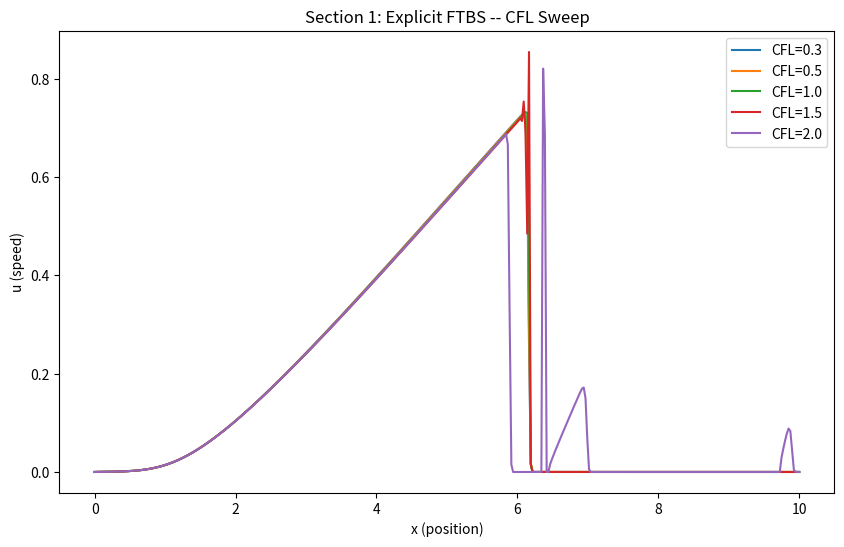
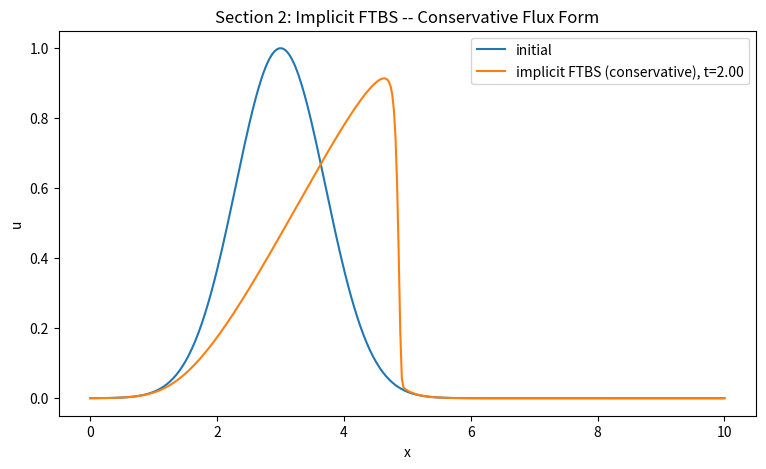
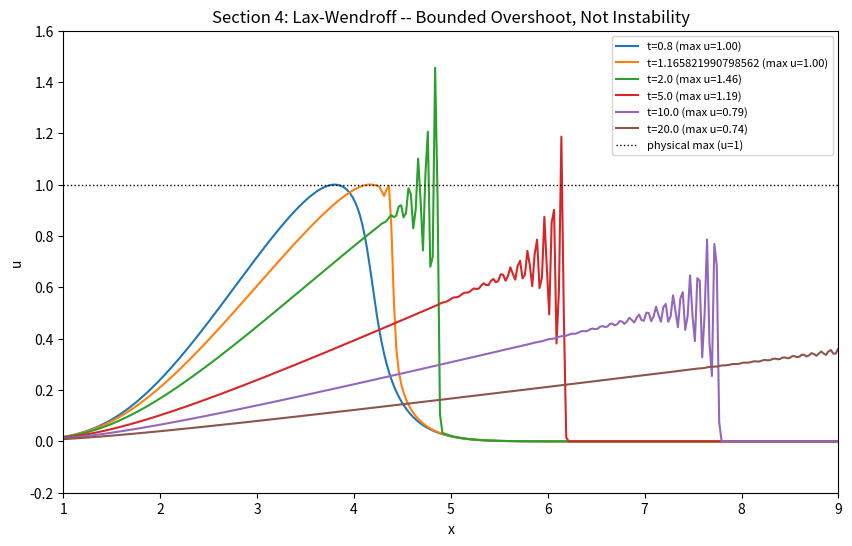

Reproduce these figures in Python, in order.
"""
==================================================================
1D BURGERS' EQUATION -- CONSOLIDATED PROGRAM
Combines all schemes developed during the project:
  1. Explicit FTBS (conservative, upwind) + CFL sweep
  2. Implicit FTBS (conservative flux form, Picard iteration)
  3. FTCS / FTFS instability demonstration (von Neumann check)
  4. Lax-Wendroff (2nd order, predictor-corrector) + multiple durations
Each section is the SAME algorithm already built and verified earlier
in the project -- only reorganized into one file.
==================================================================
"""
import numpy as np
import matplotlib.pyplot as plt

# ==================================================================
# COMMON SETUP
# ==================================================================
L = 10.0
nx = 400
x = np.linspace(0, L, nx)
dx = x[1] - x[0]

def flux(u):
    return 0.5*u**2

def initial_condition():
    return np.exp(-(x - 3.0)**2)

# analytic breaking time: Tc = -1/min(u0')
xb = 3.0 + 1/np.sqrt(2)
min_slope = -2*(xb-3.0)*np.exp(-(xb-3.0)**2)
t_break = -1.0/min_slope
print(f"Analytic breaking time Tc = {t_break:.4f}\n")

times = [0.0, 0.5, t_break, 2.0, 3.5, 5.0]


# ==================================================================
# SECTION 1 -- EXPLICIT FTBS (conservative, upwind)
# solve() is unchanged from the working version; cfl and u are
# reset before each call for the CFL sweep.
# ==================================================================
def solve_explicit_ftbs(cfl, u):
    t = 0.0
    saves = {}
    targets = sorted(times)
    ti = 0
    while ti < len(targets):
        if t >= targets[ti] - 1e-9:
            saves[targets[ti]] = u.copy()
            ti += 1
            continue
        dt = cfl * dx/max(np.max(np.abs(u)), 1e-9)
        dt = min(dt, targets[ti]-t)
        un = u.copy()
        F = flux(un)
        u[1:] = un[1:] - dt/dx*(F[1:] - F[:-1])
        u[0] = 0.0
        u[-1] = 0.0
        t += dt
    return saves

print("=== SECTION 1: Explicit FTBS -- CFL sweep ===")
cfl_values = [0.3, 0.5, 1.0, 1.5, 2.0]
all_saves_explicit = {}
for cfl_val in cfl_values:
    u0 = initial_condition()
    all_saves_explicit[cfl_val] = solve_explicit_ftbs(cfl_val, u0)

final_time = times[-1]
plt.figure(figsize=(10,6))
plt.plot(x, all_saves_explicit[0.3][final_time], label="CFL=0.3")
plt.plot(x, all_saves_explicit[0.5][final_time], label="CFL=0.5")
plt.plot(x, all_saves_explicit[1.0][final_time], label="CFL=1.0")
plt.plot(x, all_saves_explicit[1.5][final_time], label="CFL=1.5")
plt.plot(x, all_saves_explicit[2.0][final_time], label="CFL=2.0")
plt.xlabel('x (position)'); plt.ylabel('u (speed)')
plt.title('Section 1: Explicit FTBS -- CFL Sweep')
plt.legend()
plt.savefig("section1_explicit_ftbs_cfl.png", dpi=140)
plt.close()

for c in cfl_values:
    print(f"  CFL={c}: max u at t={final_time:.2f} = {all_saves_explicit[c][final_time].max():.4f}")
print()


# ==================================================================
# SECTION 2 -- IMPLICIT FTBS (conservative flux form)
# Picard iteration with damping, flux computed from the guess.
# ==================================================================
print("=== SECTION 2: Implicit FTBS (conservative flux form) ===")

nt_imp = 40
dt_imp = 0.05

u = initial_condition()
u_init_imp = u.copy()

for n in range(nt_imp):
    u_old = u.copy()
    u_guess = u_old.copy()
    for k in range(5):                                  # Picard iterations
        F_guess = flux(u_guess)
        u_new = u_old.copy()
        u_new[1:] = u_old[1:] - (dt_imp/dx)*(F_guess[1:] - F_guess[:-1])
        u_guess = 0.5*u_guess + 0.5*u_new                 # damping
    u = u_guess
    u[0] = 0.0
    u[-1] = 0.0

plt.figure(figsize=(9,5))
plt.plot(x, u_init_imp, label='initial')
plt.plot(x, u, label=f'implicit FTBS (conservative), t={dt_imp*nt_imp:.2f}')
plt.xlabel('x'); plt.ylabel('u')
plt.title('Section 2: Implicit FTBS -- Conservative Flux Form')
plt.legend()
plt.savefig("section2_implicit_ftbs_flux.png", dpi=140)
plt.close()

print(f"  max u = {u.max():.4f}, min u = {u.min():.4f}, has NaN = {np.isnan(u).any()}\n")


# ==================================================================
# SECTION 3 -- FTCS / FTFS INSTABILITY DEMONSTRATION
# Linear advection, von Neumann amplification factor check.
# ==================================================================
print("=== SECTION 3: FTCS / FTFS unconditional instability ===")

nx_s = 100
xs = np.linspace(0, 2*np.pi, nx_s, endpoint=False)
dxs = xs[1]-xs[0]
c = 1.0
dt_s = 0.05*dxs/c
k_mode = 5

# --- FTCS ---
u_ftcs = 0.001*np.sin(k_mode*xs)
sigma = c*dt_s/dxs
xi_ftcs = np.sqrt(1 + sigma**2*np.sin(k_mode*dxs)**2)
print(f"  FTCS predicted |xi| = {xi_ftcs:.6f}  (>1 => unconditionally unstable)")

for n in range(400):
    un = np.concatenate((u_ftcs[-1:], u_ftcs, u_ftcs[:1]))
    u_ftcs = u_ftcs - c*dt_s/(2*dxs)*(un[2:]-un[:-2])
print(f"  FTCS: after 400 steps, max|u| = {np.max(np.abs(u_ftcs)):.6f} (started at 0.001000)\n")

# --- FTFS ---
u_ftfs = 0.001*np.sin(k_mode*xs)
xi_ftfs = np.sqrt((1+sigma*(1-np.cos(k_mode*dxs)))**2 + (sigma*np.sin(k_mode*dxs))**2)
print(f"  FTFS predicted |xi| = {xi_ftfs:.6f}  (>1 => unconditionally unstable)")

for n in range(400):
    un = np.concatenate((u_ftfs, u_ftfs[:1]))
    u_ftfs = u_ftfs - c*dt_s/dxs*(un[1:]-un[:-1])
print(f"  FTFS: after 400 steps, max|u| = {np.max(np.abs(u_ftfs)):.6f} (started at 0.001000)\n")


# ==================================================================
# SECTION 4 -- LAX-WENDROFF (2nd order, predictor-corrector)
# Multiple total durations to show bounded (not growing) overshoot.
# ==================================================================
print("=== SECTION 4: Lax-Wendroff -- multiple durations ===")

dt_lw = 0.005

def run_lax_wendroff(t_final):
    u = initial_condition()
    t = 0.0
    while t < t_final - 1e-9:
        step = min(dt_lw, t_final-t)
        un = u.copy()
        uL, uR = un[:-1], un[1:]
        u_half = 0.5*(uL+uR) - 0.5*(step/dx)*(flux(uR)-flux(uL))   # predictor
        F_half = flux(u_half)
        u[1:-1] = un[1:-1] - step/dx*(F_half[1:]-F_half[:-1])       # corrector
        u[0] = 0.0
        u[-1] = 0.0
        t += step
    return u

durations = [0.8, t_break, 2.0, 5.0, 10.0, 20.0]

plt.figure(figsize=(10,6))
for T in durations:
    u_lw = run_lax_wendroff(T)
    note = "pre-shock" if T < t_break else "post-shock"
    print(f"  t={T:6.2f}  max u={u_lw.max():.4f}  ({note})")
    plt.plot(x, u_lw, label=f't={T} (max u={u_lw.max():.2f})')

plt.axhline(1.0, color='k', ls=':', lw=1, label='physical max (u=1)')
plt.xlim(1,9); plt.ylim(-0.2,1.6)
plt.xlabel('x'); plt.ylabel('u')
plt.title('Section 4: Lax-Wendroff -- Bounded Overshoot, Not Instability')
plt.legend(fontsize=8)
plt.savefig("section4_lax_wendroff_durations.png", dpi=140)
plt.close()

print("\nAll sections complete. Plots saved:")
print("  section1_explicit_ftbs_cfl.png")
print("  section2_implicit_ftbs_flux.png")
print("  section4_lax_wendroff_durations.png")
